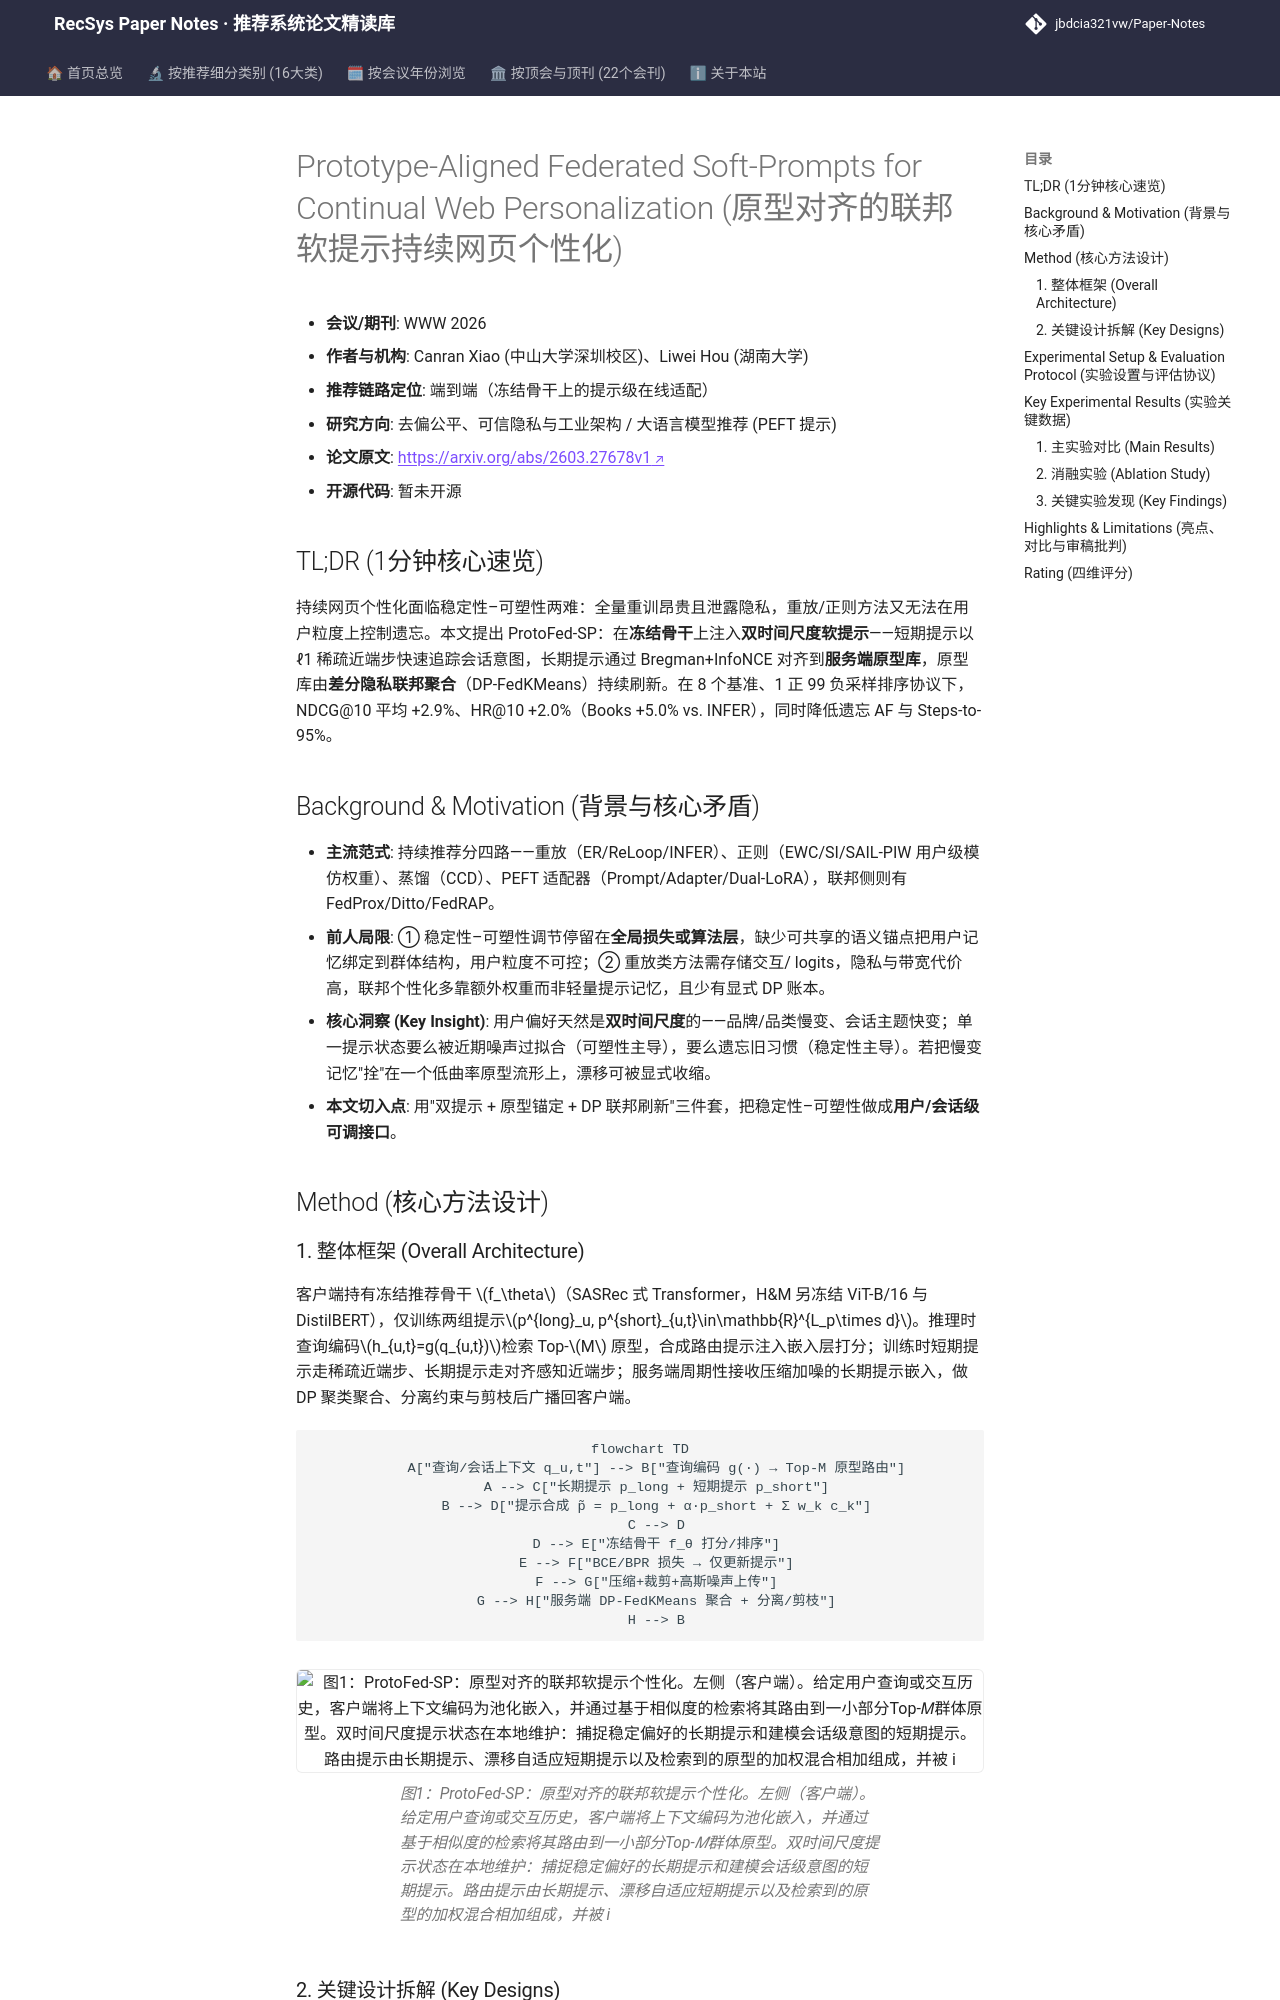

repository: jbdcia321vw/Paper-Notes · page: venues/WWW/2026/debias_fairness_industrial/prototype_aligned_federated_soft_prompts_for_continual_web_personalization/index.html · generator: mkdocs

---
title: "[Paper Note] Prototype-Aligned Federated Soft-Prompts for Continual Web Personalization"
description: "[WWW 2026][去偏公平、可信隐私与工业架构] 冻结骨干上注入双时间尺度软提示，长期提示锚定DP联邦原型库，八基准NDCG@10平均+2.9%且降低遗忘与适应步数。"
tags:
  - WWW 2026
  - 去偏公平、可信隐私与工业架构
  - 端到端生成式
  - 联邦持续个性化
  - 软提示与原型锚定
  - 差分隐私
date: 2026-11-12
venue: WWW
year: 2026
paper_url: "https://arxiv.org/abs/2603.27678"
code_url: ""
categories:
  - debias_fairness_industrial
  - llm_rec
---

# Prototype-Aligned Federated Soft-Prompts for Continual Web Personalization (原型对齐的联邦软提示持续网页个性化)

- **会议/期刊**: WWW 2026
- **作者与机构**: Canran Xiao (中山大学深圳校区)、Liwei Hou (湖南大学)
- **推荐链路定位**: 端到端（冻结骨干上的提示级在线适配）
- **研究方向**: 去偏公平、可信隐私与工业架构 / 大语言模型推荐 (PEFT 提示)
- **论文原文**: [https://arxiv.org/abs/2603.27678v1](https://arxiv.org/abs/2603.27678v1)
- **开源代码**: 暂未开源

## TL;DR (1分钟核心速览)

持续网页个性化面临稳定性–可塑性两难：全量重训昂贵且泄露隐私，重放/正则方法又无法在用户粒度上控制遗忘。本文提出 ProtoFed-SP：在**冻结骨干**上注入**双时间尺度软提示**——短期提示以 ℓ1 稀疏近端步快速追踪会话意图，长期提示通过 Bregman+InfoNCE 对齐到**服务端原型库**，原型库由**差分隐私联邦聚合**（DP-FedKMeans）持续刷新。在 8 个基准、1 正 99 负采样排序协议下，NDCG@10 平均 +2.9%、HR@10 +2.0%（Books +5.0% vs. INFER），同时降低遗忘 AF 与 Steps-to-95%。

## Background & Motivation (背景与核心矛盾)

- **主流范式**: 持续推荐分四路——重放（ER/ReLoop/INFER）、正则（EWC/SI/SAIL-PIW 用户级模仿权重）、蒸馏（CCD）、PEFT 适配器（Prompt/Adapter/Dual-LoRA），联邦侧则有 FedProx/Ditto/FedRAP。
- **前人局限**: ① 稳定性–可塑性调节停留在**全局损失或算法层**，缺少可共享的语义锚点把用户记忆绑定到群体结构，用户粒度不可控；② 重放类方法需存储交互/ logits，隐私与带宽代价高，联邦个性化多靠额外权重而非轻量提示记忆，且少有显式 DP 账本。
- **核心洞察 (Key Insight)**: 用户偏好天然是**双时间尺度**的——品牌/品类慢变、会话主题快变；单一提示状态要么被近期噪声过拟合（可塑性主导），要么遗忘旧习惯（稳定性主导）。若把慢变记忆"拴"在一个低曲率原型流形上，漂移可被显式收缩。
- **本文切入点**: 用"双提示 + 原型锚定 + DP 联邦刷新"三件套，把稳定性–可塑性做成**用户/会话级可调接口**。

## Method (核心方法设计)

### 1. 整体框架 (Overall Architecture)

客户端持有冻结推荐骨干 $f_\theta$（SASRec 式 Transformer，H&M 另冻结 ViT-B/16 与 DistilBERT），仅训练两组提示$p^{long}_u, p^{short}_{u,t}\in\mathbb{R}^{L_p\times d}$。推理时查询编码$h_{u,t}=g(q_{u,t})$检索 Top-$M$ 原型，合成路由提示注入嵌入层打分；训练时短期提示走稀疏近端步、长期提示走对齐感知近端步；服务端周期性接收压缩加噪的长期提示嵌入，做 DP 聚类聚合、分离约束与剪枝后广播回客户端。

```mermaid
flowchart TD
    A["查询/会话上下文 q_u,t"] --> B["查询编码 g(·) → Top-M 原型路由"]
    A --> C["长期提示 p_long + 短期提示 p_short"]
    B --> D["提示合成 p̃ = p_long + α·p_short + Σ w_k c_k"]
    C --> D
    D --> E["冻结骨干 f_θ 打分/排序"]
    E --> F["BCE/BPR 损失 → 仅更新提示"]
    F --> G["压缩+裁剪+高斯噪声上传"]
    G --> H["服务端 DP-FedKMeans 聚合 + 分离/剪枝"]
    H --> B
```

<figure class="paper-figure" markdown="span">
  ![图1：ProtoFed-SP：原型对齐的联邦软提示个性化。左侧（客户端）。给定用户查询或交互历史，客户端将上下文编码为池化嵌入，并通过基于相似度的检索将其路由到一小部分Top-𝑀群体原型。双时间尺度提示状态在本地维护：捕捉稳定偏好的长期提示和建模会话级意图的短期提示。路由提示由长期提示、漂移自适应短期提示以及检索到的原型的加权混合相加组成，并被 i](../../../../assets/papers/2603.27678v1/figure_1.png)<figcaption>图1：ProtoFed-SP：原型对齐的联邦软提示个性化。左侧（客户端）。给定用户查询或交互历史，客户端将上下文编码为池化嵌入，并通过基于相似度的检索将其路由到一小部分Top-𝑀群体原型。双时间尺度提示状态在本地维护：捕捉稳定偏好的长期提示和建模会话级意图的短期提示。路由提示由长期提示、漂移自适应短期提示以及检索到的原型的加权混合相加组成，并被 i</figcaption>
</figure>
